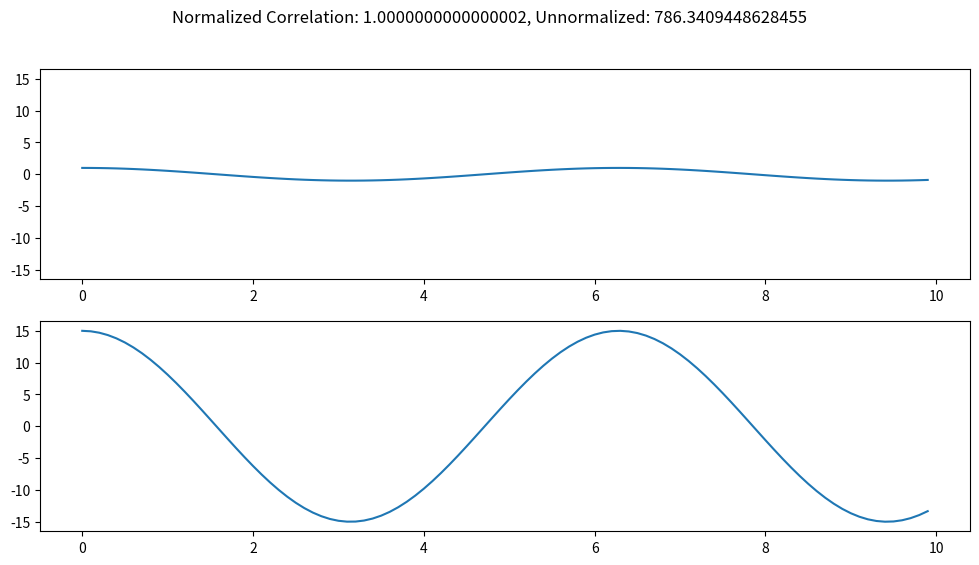

Generate this figure with matplotlib:
# -*- coding: utf-8 -*-
"""
Created on Tue Sep 26 13:59:05 2023

[redacted]
"""

import numpy as np
import matplotlib.pyplot as plt

scaling_factor = 15 # Play around with this!!

# Creating two time-series data with identical shape but different powers

time_series = np.arange(0, 10, 0.1)

func_1 = np.cos(time_series)
func_2 = np.cos(time_series) * scaling_factor

# Plotting our two cosine functions with different amplitudes
fig, ax = plt.subplots(2, 1, figsize=(12, 6))

margin = scaling_factor * 1.1 # Margin is 10% larger than max amplitude

ax[0].plot(time_series, func_1)
ax[0].set_ylim((-1 * margin), margin)

ax[1].plot(time_series, func_2)
ax[1].set_ylim((-1 * margin), margin)

def normalized_correlation(a, b):
    """
    Parameters
    ----------
    a : np.array
        Y-values of the first time-series stored in a numpy vector.
    b : np.array
        Y-values of the secod time-series stored in a numpy vector.

    Returns normalized correlation value as an integer or float.
    
    Returns un-normalized correlation value.
    -------
    Normalized correlation does conceptually the same thing as the
    regular correlation (see basic correlation for explanation) but
    divides the correlation by a normalizing factor. The normalizing
    factor is calculated based on the power of the function so that two functions
    with the same shape but different powers give back a correlation that compares
    the shapes of the function, but doesn't care about the amplitude. The
    normalized correlation will always be between -1 and 1.

    """
    correlation = 0
    norm_sum_a = 0
    norm_sum_b = 0
    for index in range(len(time_series)):
        add_correlation = a[index] * b[index]
        add_norm_sum_a = a[index] ** 2
        add_norm_sum_b = b[index] ** 2
        
        correlation += add_correlation
        norm_sum_a += add_norm_sum_a
        norm_sum_b += add_norm_sum_b
    
    normalizing_factor = np.sqrt(norm_sum_a * norm_sum_b)
    normalized_correlation = correlation / normalizing_factor
    
    return normalized_correlation, correlation

ex_norm_cc, ex_cc= normalized_correlation(func_1, func_2)

fig.suptitle(f'Normalized Correlation: {ex_norm_cc}, Unnormalized: {ex_cc}')

